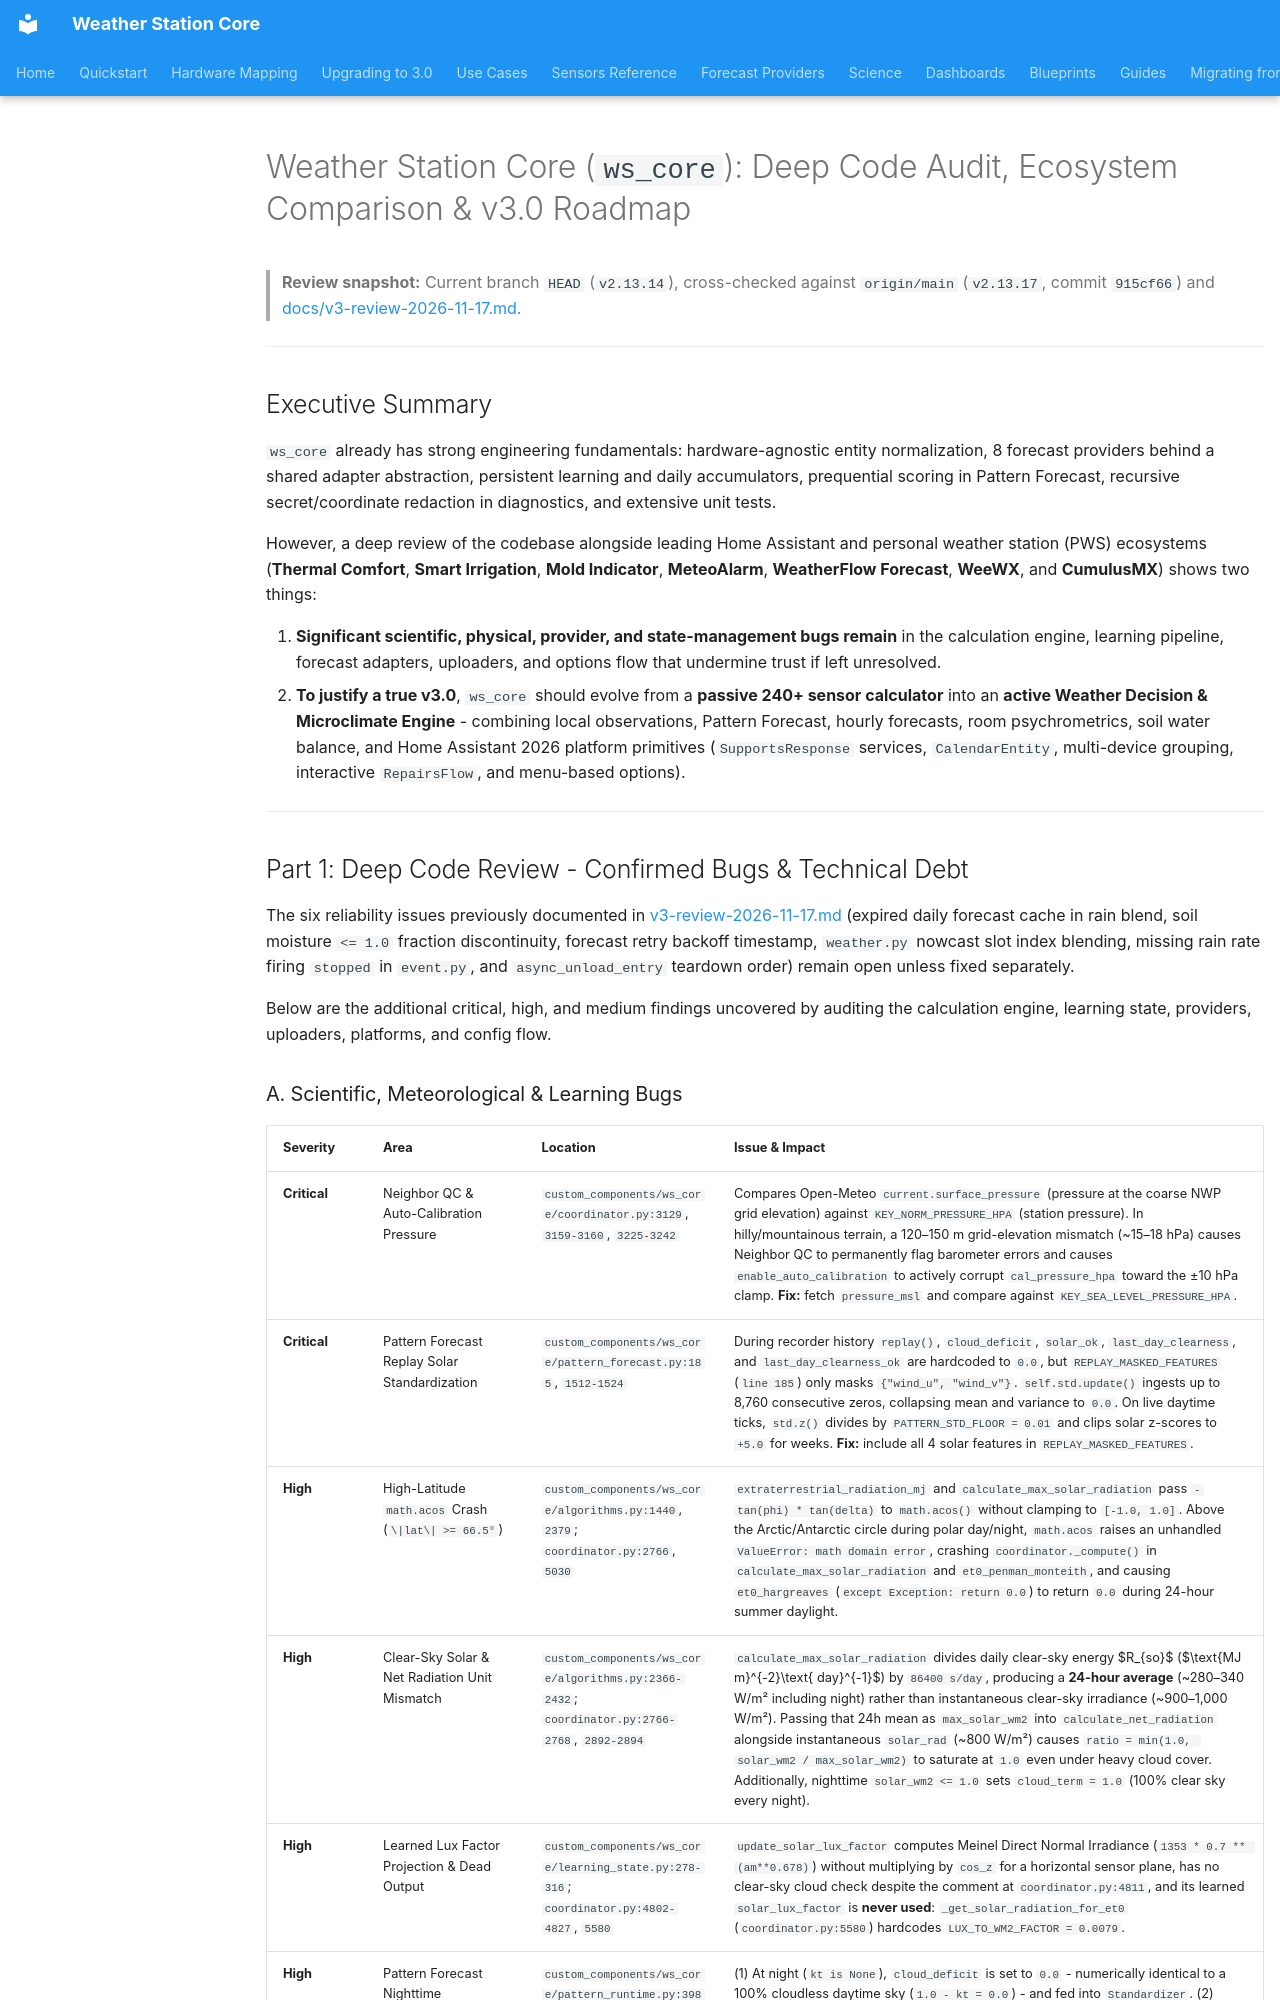

repository: kmich/ha_ws_core · page: deep_review_and_v3_roadmap/index.html · generator: mkdocs

# Weather Station Core (`ws_core`): Deep Code Audit, Ecosystem Comparison & v3.0 Roadmap

> **Review snapshot:** Current branch `HEAD` (`v2.13.14`), cross-checked against `origin/main` (`v2.13.17`, commit `915cf66`) and [docs/v3-review-2026-11-17.md](v3-review-2026-11-17.md).

---

## Executive Summary

`ws_core` already has strong engineering fundamentals: hardware-agnostic entity normalization, 8 forecast providers behind a shared adapter abstraction, persistent learning and daily accumulators, prequential scoring in Pattern Forecast, recursive secret/coordinate redaction in diagnostics, and extensive unit tests.

However, a deep review of the codebase alongside leading Home Assistant and personal weather station (PWS) ecosystems (**Thermal Comfort**, **Smart Irrigation**, **Mold Indicator**, **MeteoAlarm**, **WeatherFlow Forecast**, **WeeWX**, and **CumulusMX**) shows two things:

1. **Significant scientific, physical, provider, and state-management bugs remain** in the calculation engine, learning pipeline, forecast adapters, uploaders, and options flow that undermine trust if left unresolved.
2. **To justify a true v3.0**, `ws_core` should evolve from a **passive 240+ sensor calculator** into an **active Weather Decision & Microclimate Engine** - combining local observations, Pattern Forecast, hourly forecasts, room psychrometrics, soil water balance, and Home Assistant 2026 platform primitives (`SupportsResponse` services, `CalendarEntity`, multi-device grouping, interactive `RepairsFlow`, and menu-based options).

---

## Part 1: Deep Code Review - Confirmed Bugs & Technical Debt

The six reliability issues previously documented in [v3-review-2026-11-17.md](v3-review-2026-11-17.md) (expired daily forecast cache in rain blend, soil moisture `<= 1.0` fraction discontinuity, forecast retry backoff timestamp, `weather.py` nowcast slot index blending, missing rain rate firing `stopped` in `event.py`, and `async_unload_entry` teardown order) remain open unless fixed separately.

Below are the additional critical, high, and medium findings uncovered by auditing the calculation engine, learning state, providers, uploaders, platforms, and config flow.
